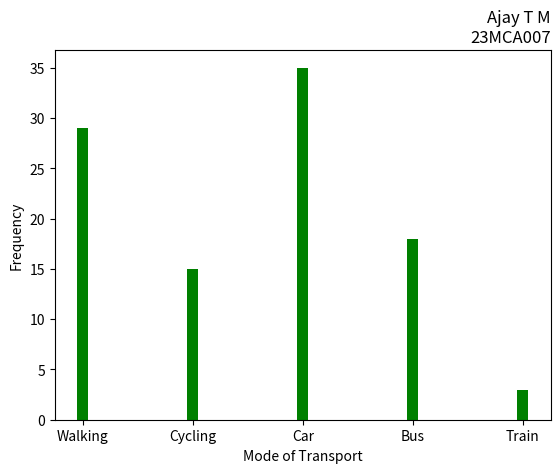

Reproduce this figure in Python.
import matplotlib.pyplot as plt
import numpy as np
mode_transport = np.array(['Walking','Cycling','Car','Bus','Train'])
feq = np.array([29,15,35,18,3])
plt.xlabel('Mode of Transport')
plt.ylabel('Frequency')
plt.title("Ajay T M\n23MCA007", loc="right")
plt.bar(mode_transport,feq, width=0.1, color='green')
plt.show()